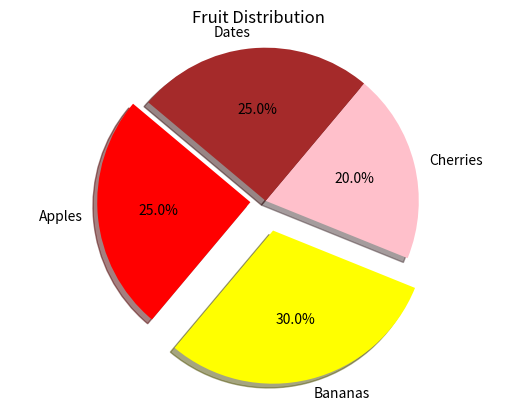

Write Python code to recreate this figure.
import matplotlib.pyplot as plt

# Data for the pie chart
labels = ['Apples', 'Bananas', 'Cherries', 'Dates']
sizes = [25, 30, 20, 25]  # Percentages
colors = ['red', 'yellow', 'pink', 'brown']
explode = (0.1, 0.2, 0, 0)  # Highlight the first slice (Apples)

# Create the pie chart
plt.pie(sizes, explode=explode, labels=labels, colors=colors, autopct='%1.1f%%',
        shadow=True, startangle=140)

# Set aspect ratio to ensure the pie is circular
plt.axis('equal')

# Add a title
plt.title('Fruit Distribution')

# Display the chart
plt.show()
